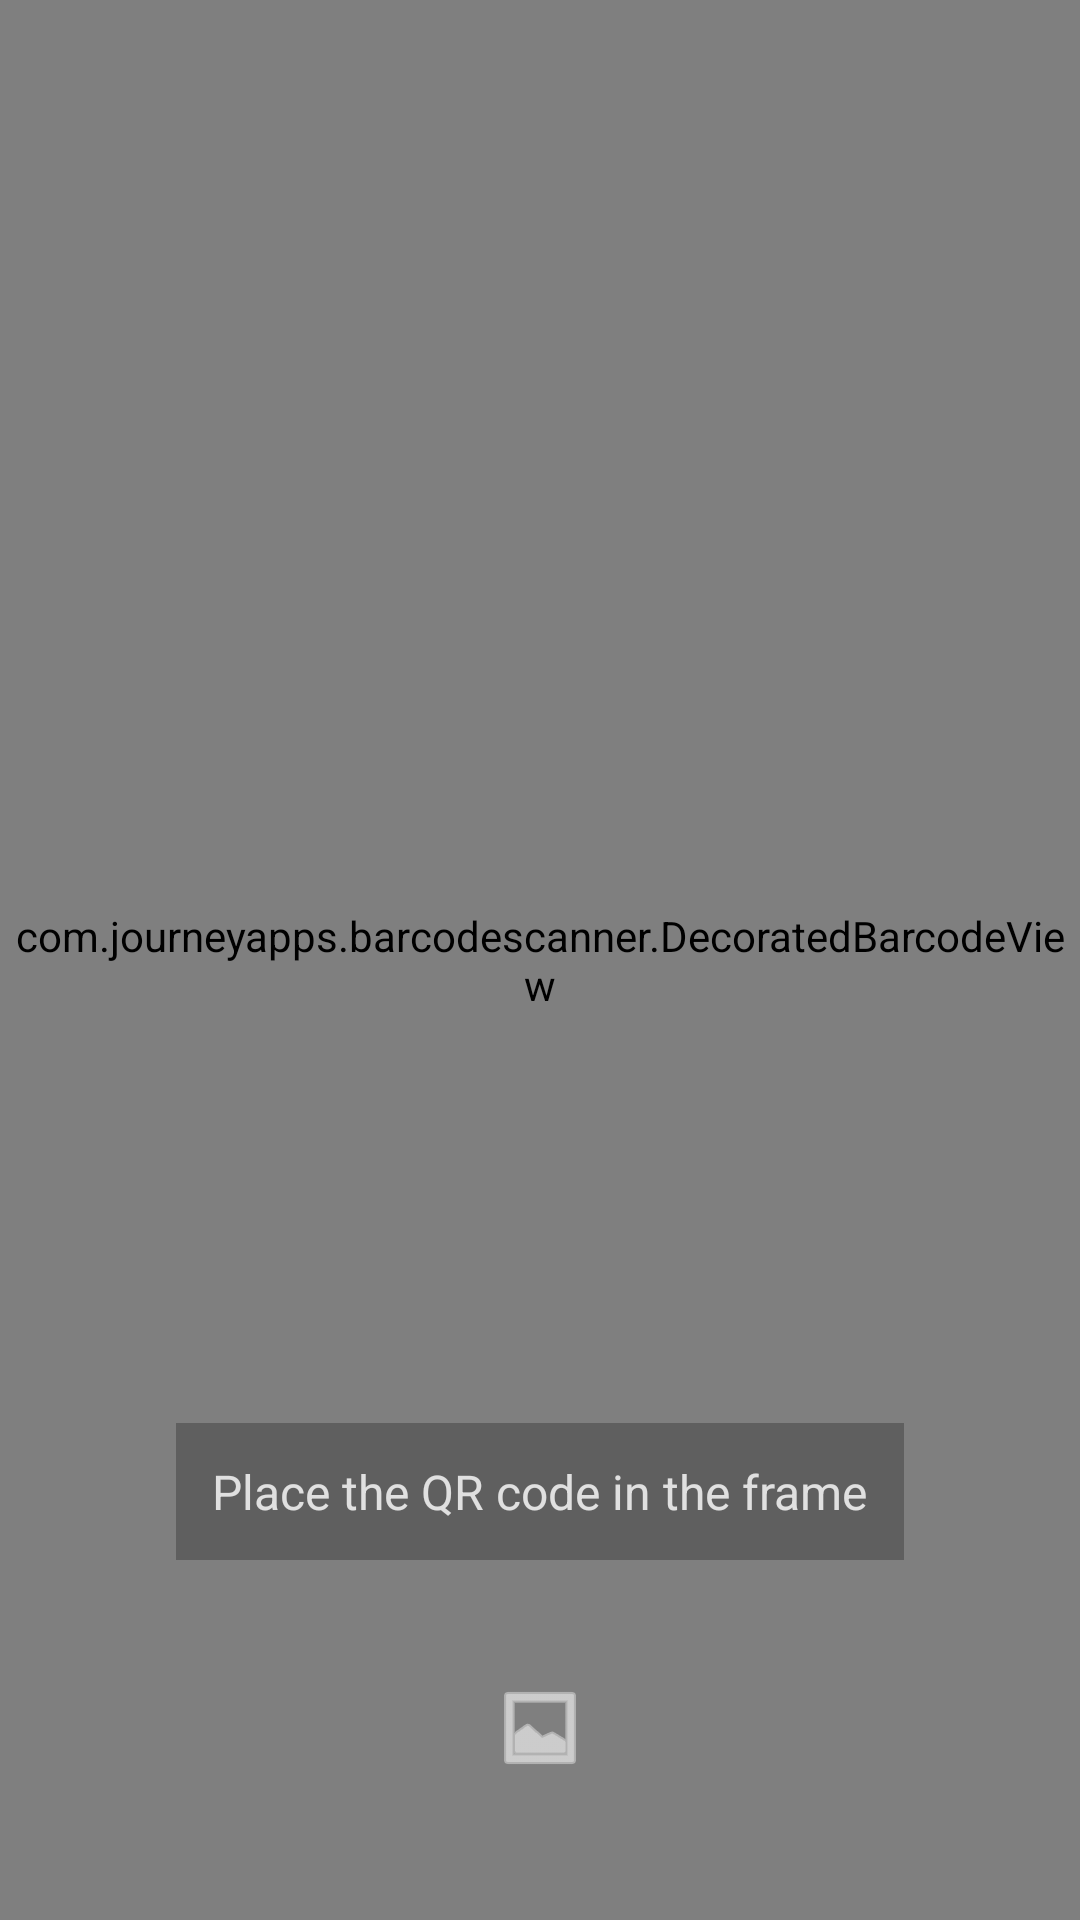

Here is an Android app screen rendered from its layout file. Give the layout XML and the strings, colors and styles it references.
<!-- AndroidManifest.xml: application theme Theme.Material3.DayNight.NoActionBar -->
<!-- res/layout/activity_qr_scanner.xml -->
<?xml version="1.0" encoding="utf-8"?>
<FrameLayout xmlns:android="http://schemas.android.com/apk/res/android" xmlns:tools="http://schemas.android.com/tools"
    xmlns:app="http://schemas.android.com/apk/res-auto"
    android:id="@+id/qrScannerLayout"
    android:layout_width="match_parent"
    android:layout_height="match_parent"
    android:background="@color/scanner_background"
    tools:context=".ui.QrScannerActivity">

    <com.journeyapps.barcodescanner.DecoratedBarcodeView
        android:id="@+id/barcode_view"
        android:layout_width="match_parent"
        android:layout_height="match_parent"
        app:zxing_scanner_layout="@layout/custom_scanner" />

    <LinearLayout
        android:layout_width="match_parent"
        android:layout_height="wrap_content"
        android:orientation="vertical"
        android:layout_gravity="bottom|center_horizontal"
        android:gravity="center"
        android:layout_marginBottom="32dp">

        <TextView
            android:id="@+id/tvHint"
            android:layout_width="wrap_content"
            android:layout_height="wrap_content"
            android:background="#40000000"
            android:padding="12dp"
            android:text="@string/scanner_hint"
            android:textColor="#E0E0E0"
            android:textSize="16sp" />

        <ImageButton
            android:id="@+id/btn_gallery"
            android:layout_width="64dp"
            android:layout_height="64dp"
            android:layout_marginTop="24dp"
            android:src="@android:drawable/ic_menu_gallery"
            android:background="?attr/selectableItemBackgroundBorderless"
            app:tint="@android:color/white"
            android:contentDescription="Open gallery" />

    </LinearLayout>

</FrameLayout>
<!-- res/layout/custom_scanner.xml (included above) -->
<?xml version="1.0" encoding="utf-8"?>
<merge xmlns:android="http://schemas.android.com/apk/res/android"
    xmlns:app="http://schemas.android.com/apk/res-auto">

    <com.journeyapps.barcodescanner.BarcodeView
        android:id="@+id/zxing_barcode_surface"
        android:layout_width="match_parent"
        android:layout_height="match_parent"
        app:zxing_framing_rect_width="280dp"
        app:zxing_framing_rect_height="280dp" />

    <com.journeyapps.barcodescanner.ViewfinderView
        android:id="@+id/zxing_viewfinder_view"
        android:layout_width="match_parent"
        android:layout_height="match_parent"
        app:zxing_viewfinder_mask="@color/scanner_mask"
        app:zxing_viewfinder_laser="@color/scanner_laser"
        app:zxing_result_view="@color/scanner_success"/>

</merge>
<!-- resources referenced by this layout -->
<resources>
  <color name="scanner_background">#222222</color>
  <color name="scanner_laser">#FF0000</color>
  <color name="scanner_mask">#A0440000</color>
  <color name="scanner_success">#B04CAF50</color>
  <string name="scanner_hint">Place the QR code in the frame</string>
</resources>
